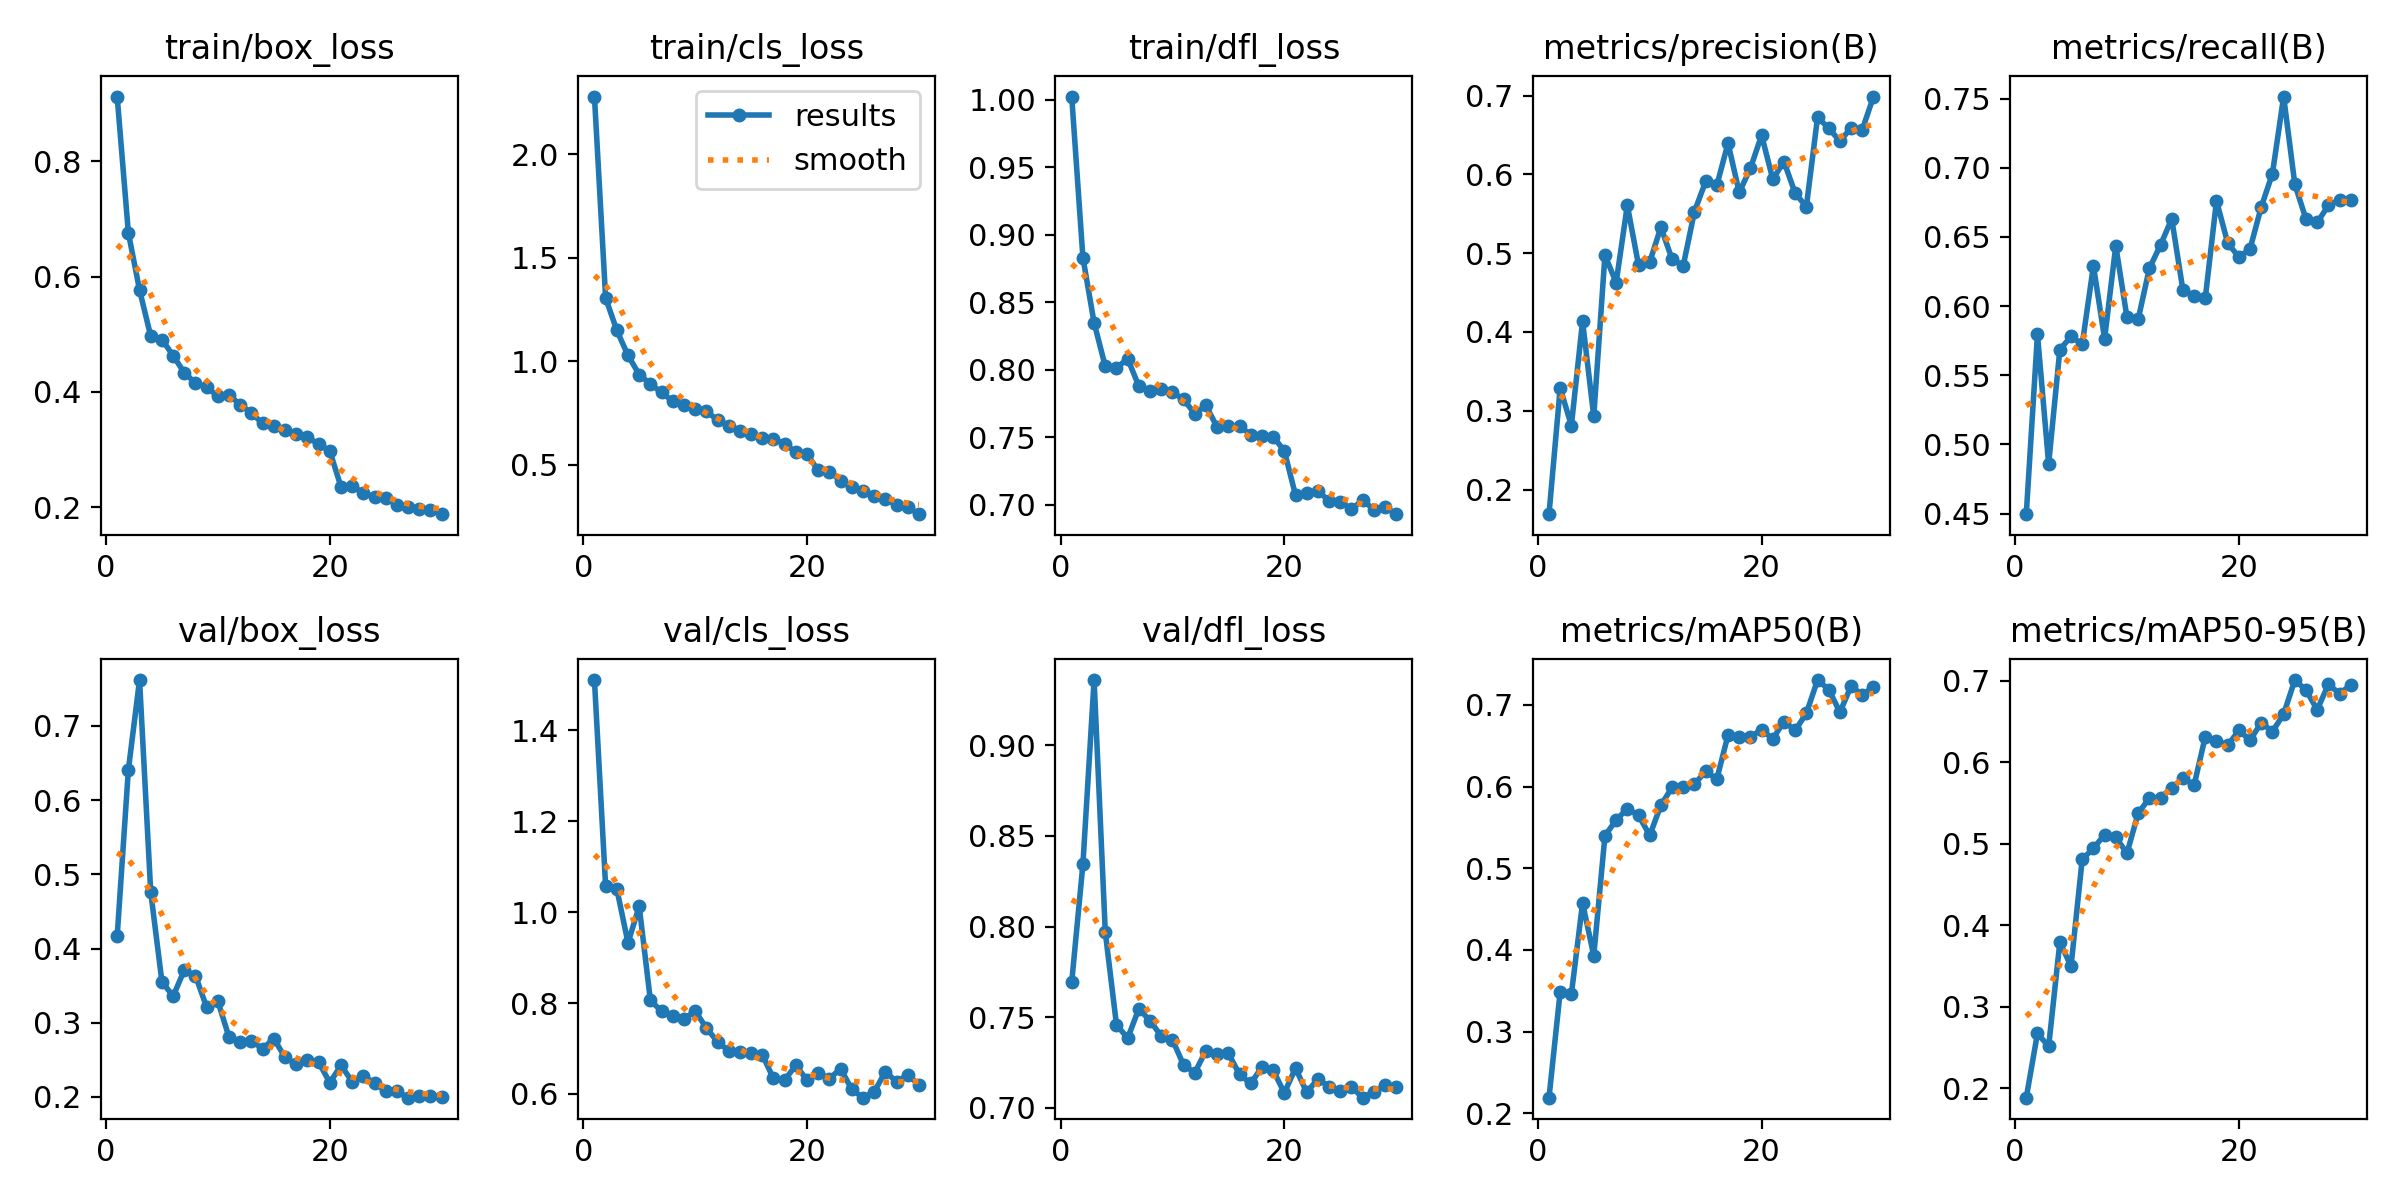

Values plotted in this chart, from the file beside it:
epoch, train/box_loss, train/cls_loss, train/dfl_loss, metrics/precision(B), metrics/recall(B), metrics/mAP50(B), metrics/mAP50-95(B), val/box_loss, val/cls_loss, val/dfl_loss, lr/pg0, lr/pg1, lr/pg2
1, 0.9126, 2.278, 1.002, 0.1688, 0.4496, 0.2192, 0.1885, 0.4163, 1.511, 0.7693, 0.0664, 0.002179, 0.002179
2, 0.6762, 1.304, 0.883, 0.3288, 0.5796, 0.349, 0.2675, 0.6407, 1.056, 0.8344, 0.03238, 0.004232, 0.004232
3, 0.5767, 1.148, 0.8347, 0.2812, 0.4859, 0.3459, 0.2514, 0.7617, 1.051, 0.9361, 0.00569, 0.00569, 0.00569
4, 0.4965, 1.027, 0.8023, 0.4136, 0.5685, 0.4574, 0.3793, 0.476, 0.9325, 0.7968, 0.005489, 0.005489, 0.005489
5, 0.4907, 0.9347, 0.8012, 0.2929, 0.5781, 0.393, 0.35, 0.3553, 1.013, 0.7457, 0.005289, 0.005289, 0.005289
6, 0.463, 0.8888, 0.8081, 0.4975, 0.5723, 0.5397, 0.4811, 0.3357, 0.8058, 0.7383, 0.005089, 0.005089, 0.005089
7, 0.4331, 0.8484, 0.7877, 0.4626, 0.6291, 0.559, 0.4945, 0.371, 0.782, 0.7546, 0.004889, 0.004889, 0.004889
8, 0.4151, 0.8053, 0.7839, 0.5609, 0.5765, 0.5728, 0.5114, 0.3634, 0.7705, 0.748, 0.004689, 0.004689, 0.004689
9, 0.4084, 0.7853, 0.7855, 0.485, 0.6436, 0.565, 0.5081, 0.3207, 0.7646, 0.7395, 0.004489, 0.004489, 0.004489
10, 0.3919, 0.7704, 0.7832, 0.4888, 0.5918, 0.5401, 0.4884, 0.3289, 0.7826, 0.7375, 0.004288, 0.004288, 0.004288
11, 0.3944, 0.7574, 0.778, 0.533, 0.5905, 0.5772, 0.5377, 0.2804, 0.7452, 0.7235, 0.004088, 0.004088, 0.004088
12, 0.3777, 0.7148, 0.7672, 0.4923, 0.6273, 0.5989, 0.5561, 0.2737, 0.7147, 0.7193, 0.003888, 0.003888, 0.003888
13, 0.3629, 0.6883, 0.7734, 0.4844, 0.6442, 0.5995, 0.5569, 0.2754, 0.6948, 0.7314, 0.003688, 0.003688, 0.003688
14, 0.3452, 0.662, 0.7572, 0.5529, 0.6632, 0.603, 0.5687, 0.2651, 0.6921, 0.7298, 0.003488, 0.003488, 0.003488
15, 0.3398, 0.6489, 0.758, 0.5911, 0.6115, 0.6184, 0.5805, 0.2787, 0.689, 0.7299, 0.003288, 0.003288, 0.003288
16, 0.3332, 0.6299, 0.758, 0.5863, 0.607, 0.6092, 0.5722, 0.2535, 0.6862, 0.7183, 0.003087, 0.003087, 0.003087
17, 0.326, 0.6235, 0.7519, 0.6397, 0.6059, 0.663, 0.6317, 0.2439, 0.6341, 0.7133, 0.002887, 0.002887, 0.002887
18, 0.3212, 0.6003, 0.7508, 0.5772, 0.6761, 0.661, 0.6265, 0.2495, 0.6308, 0.7224, 0.002687, 0.002687, 0.002687
19, 0.3093, 0.5595, 0.7504, 0.6077, 0.6457, 0.6607, 0.6211, 0.2473, 0.6631, 0.7206, 0.002487, 0.002487, 0.002487
20, 0.2973, 0.5494, 0.7399, 0.6498, 0.6354, 0.6696, 0.6393, 0.2192, 0.6305, 0.7081, 0.002287, 0.002287, 0.002287
21, 0.2352, 0.4719, 0.707, 0.594, 0.6414, 0.6583, 0.6272, 0.2426, 0.6469, 0.7218, 0.002086, 0.002086, 0.002086
22, 0.2368, 0.4653, 0.7086, 0.6163, 0.6717, 0.6794, 0.6488, 0.2208, 0.6335, 0.7085, 0.001886, 0.001886, 0.001886
23, 0.2243, 0.4226, 0.7102, 0.5762, 0.6958, 0.6686, 0.6379, 0.2278, 0.6559, 0.7158, 0.001686, 0.001686, 0.001686
24, 0.2175, 0.3924, 0.7027, 0.559, 0.7515, 0.6895, 0.6593, 0.2192, 0.6099, 0.7116, 0.001486, 0.001486, 0.001486
25, 0.2153, 0.3736, 0.7021, 0.6724, 0.6881, 0.7303, 0.7011, 0.2075, 0.5918, 0.7089, 0.001286, 0.001286, 0.001286
26, 0.2041, 0.3504, 0.6968, 0.6588, 0.6629, 0.7187, 0.6888, 0.2075, 0.6047, 0.7114, 0.001086, 0.001086, 0.001086
27, 0.2003, 0.3323, 0.7033, 0.6421, 0.6605, 0.691, 0.6645, 0.1991, 0.6488, 0.7055, 0.0008853, 0.0008853, 0.0008853
28, 0.196, 0.3053, 0.6964, 0.6592, 0.6728, 0.7229, 0.6959, 0.2015, 0.627, 0.7087, 0.0006851, 0.0006851, 0.0006851
29, 0.1949, 0.2946, 0.6982, 0.6569, 0.6769, 0.7122, 0.6844, 0.2019, 0.642, 0.7125, 0.0004849, 0.0004849, 0.0004849
30, 0.1876, 0.2602, 0.6929, 0.6989, 0.6767, 0.7221, 0.6951, 0.2003, 0.62, 0.7113, 0.0002848, 0.0002848, 0.0002848
